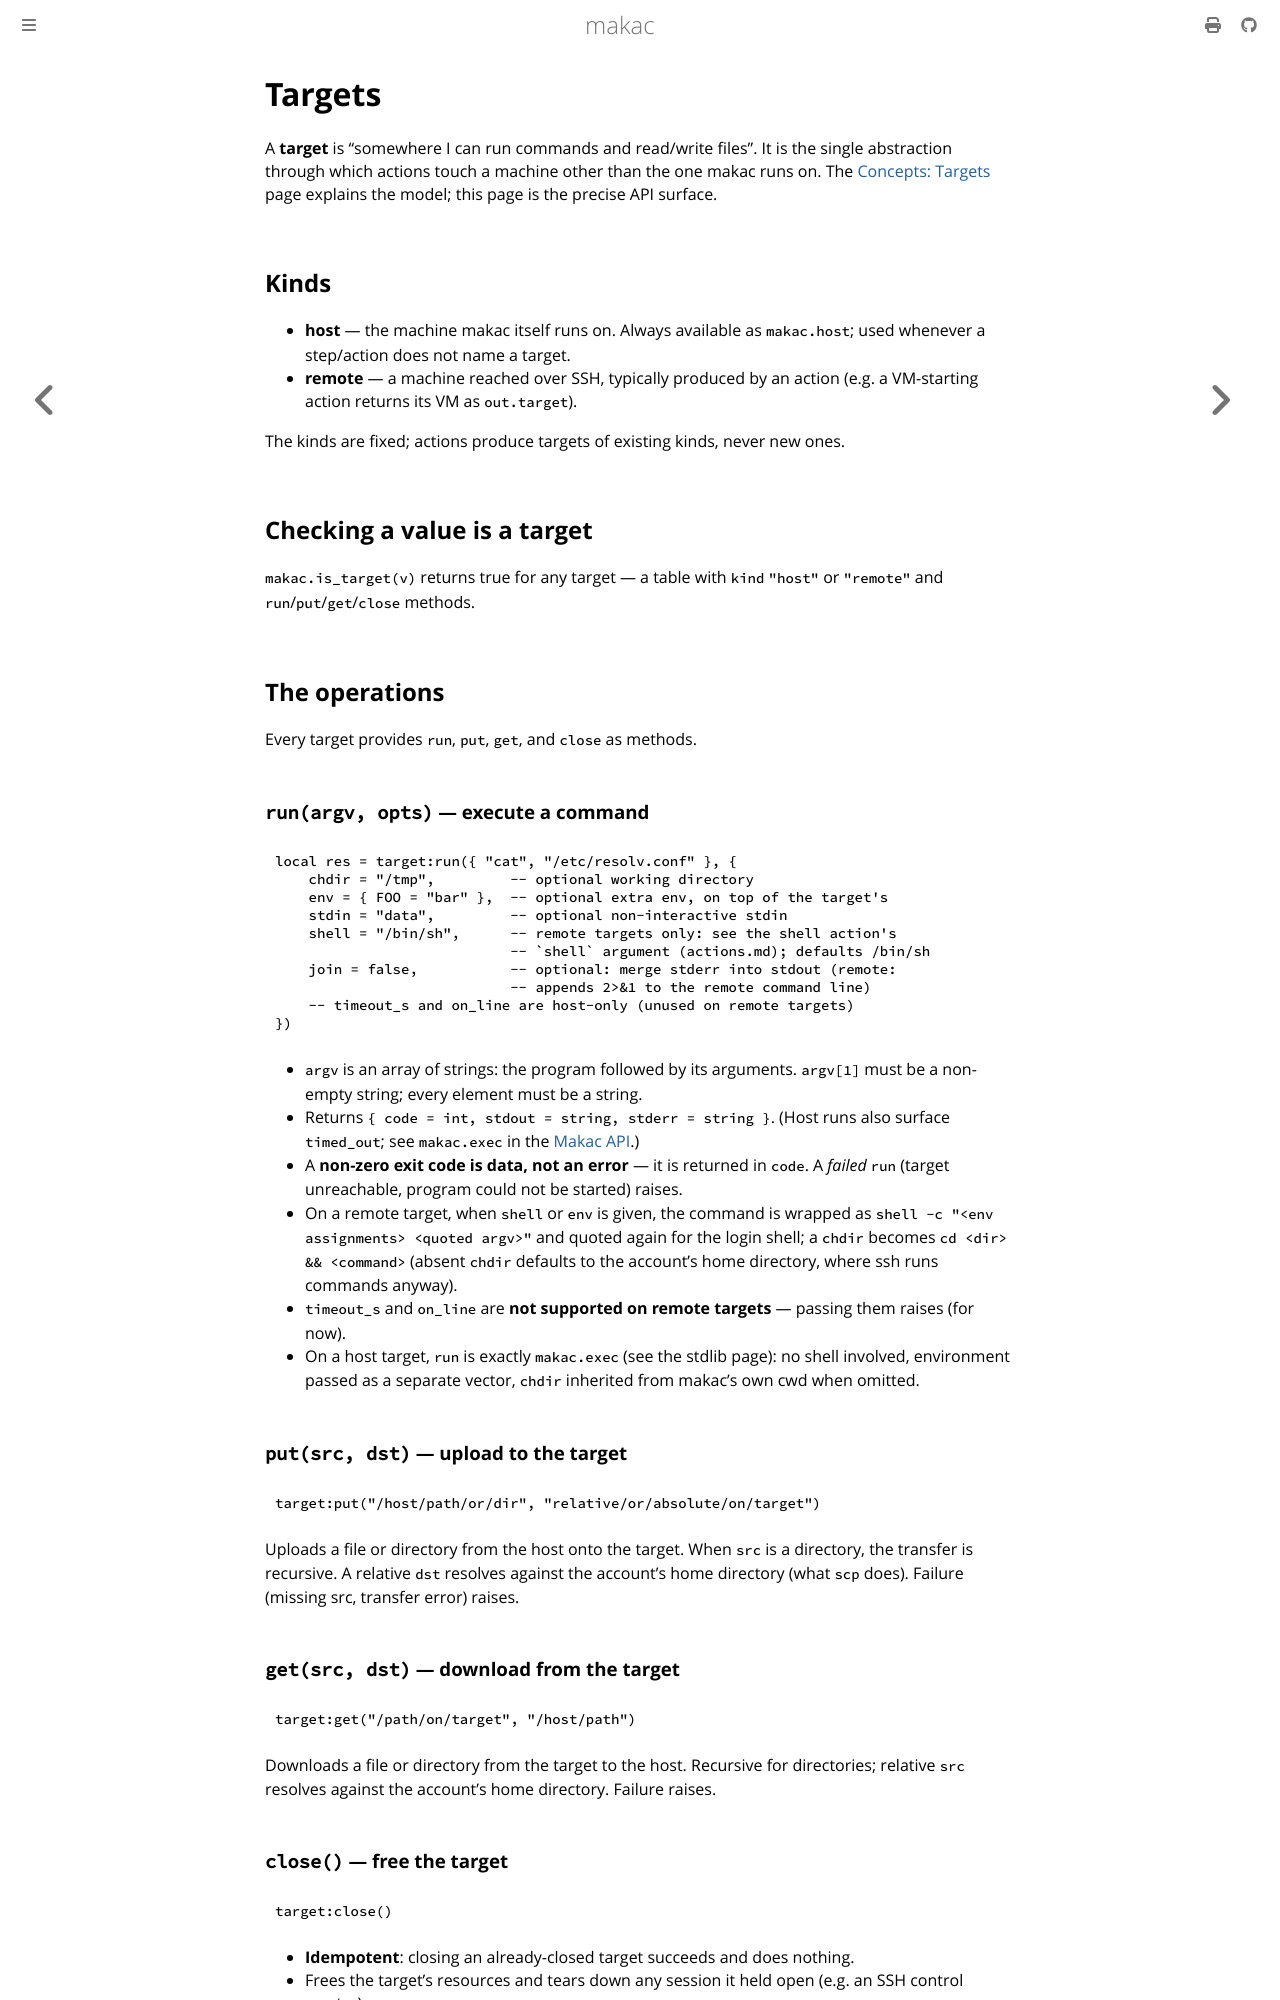

repository: jwdevantier/makac · page: reference/target.html · generator: mdbook

<!-- SPDX-FileCopyrightText: 2026 Jesper Wendel Devantier -->
<!-- SPDX-License-Identifier: CC0-1.0 -->

# Targets

A **target** is "somewhere I can run commands and read/write files". It is the
single abstraction through which actions touch a machine other than the one
makac runs on. The [Concepts: Targets](../concepts/targets.md) page explains the
model; this page is the precise API surface.

## Kinds

- **host** — the machine makac itself runs on. Always available as `makac.host`;
  used whenever a step/action does not name a target.
- **remote** — a machine reached over SSH, typically produced by an action
  (e.g. a VM-starting action returns its VM as `out.target`).

The kinds are fixed; actions produce targets of existing kinds, never new ones.

## Checking a value is a target

`makac.is_target(v)` returns true for any target — a table with `kind` `"host"`
or `"remote"` and `run`/`put`/`get`/`close` methods.

## The operations

Every target provides `run`, `put`, `get`, and `close` as methods.

### `run(argv, opts)` — execute a command

```lua
local res = target:run({ "cat", "/etc/resolv.conf" }, {
    chdir = "/tmp",         -- optional working directory
    env = { FOO = "bar" },  -- optional extra env, on top of the target's
    stdin = "data",         -- optional non-interactive stdin
    shell = "/bin/sh",      -- remote targets only: see the shell action's
                            -- `shell` argument (actions.md); defaults /bin/sh
    join = false,           -- optional: merge stderr into stdout (remote:
                            -- appends 2>&1 to the remote command line)
    -- timeout_s and on_line are host-only (unused on remote targets)
})
```

- `argv` is an array of strings: the program followed by its arguments. `argv[1]`
  must be a non-empty string; every element must be a string.
- Returns `{ code = int, stdout = string, stderr = string }`. (Host runs also
  surface `timed_out`; see `makac.exec` in the [Makac API](../lua-api/makac-api.md).)
- A **non-zero exit code is data, not an error** — it is returned in `code`. A
  *failed* `run` (target unreachable, program could not be started) raises.
- On a remote target, when `shell` or `env` is given, the command is wrapped as
  `shell -c "<env assignments> <quoted argv>"` and quoted again for the login
  shell; a `chdir` becomes `cd <dir> && <command>` (absent `chdir` defaults to
  the account's home directory, where ssh runs commands anyway).
- `timeout_s` and `on_line` are **not supported on remote targets** — passing
  them raises (for now).
- On a host target, `run` is exactly `makac.exec` (see the stdlib page): no
  shell involved, environment passed as a separate vector, `chdir` inherited
  from makac's own cwd when omitted.

### `put(src, dst)` — upload to the target

```lua
target:put("/host/path/or/dir", "relative/or/absolute/on/target")
```

Uploads a file or directory from the host onto the target. When `src` is a
directory, the transfer is recursive. A relative `dst` resolves against the
account's home directory (what `scp` does). Failure (missing src, transfer
error) raises.

### `get(src, dst)` — download from the target

```lua
target:get("/path/on/target", "/host/path")
```

Downloads a file or directory from the target to the host. Recursive for
directories; relative `src` resolves against the account's home directory.
Failure raises.
